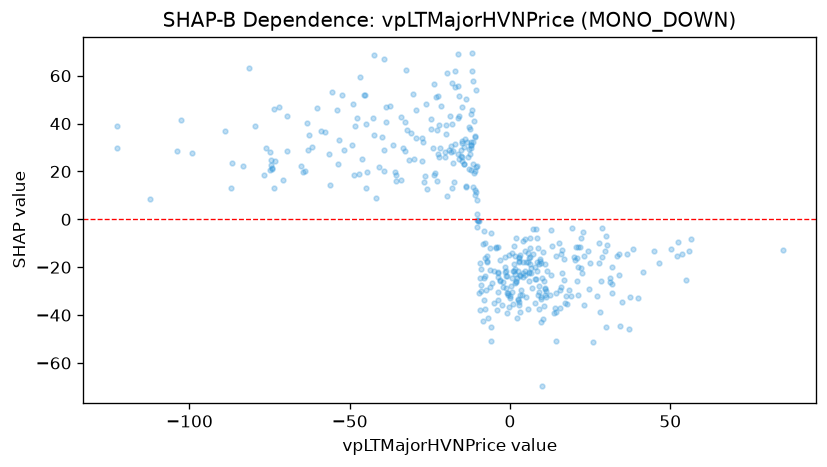

Source data for this figure (header and first rows):
feature_value, shap_value
-22.29, 39.48
-23.12, 51.23
-41.68, 8.757
-30.28, 52.2
-56.57, 27.45
-37.34, 47.51
-45.64, 52.08
-45.27, 51.91
-73.68, 45.9
-55.65, 53.24
-54.07, 45.82
-63.37, 40.04
-47.84, 42.28
-53.43, 33.33
-73.58, 13.05
-49.19, 30.98
-46.65, 59.6
-39.35, 66.78
-60.07, 46.58
-56.14, 14.36
-102.7, 41.47
-73.45, 24.33
-74.24, 21.56
-88.93, 36.88
-103.8, 28.37
-122.7, 29.61
-76.87, 18.45
-79.57, 38.97
-83.36, 22.21
-86.64, 23.74
-81.47, 63.1
-72.18, 46.95
-64.54, 19.82
-74.69, 24.73
-65.28, 22.3
-74.95, 27.97
-62.79, 35.11
-122.7, 38.89
-112.2, 8.439
-63.14, 29.06
-74.27, 21.02
-11.31, 40.95
-15.05, 47.09
-11.34, 19.52
-10.32, 2.422
-12.67, 38.7
-3.252, -25.69
-3.133, -16.95
-0.2881, -36.59
2.643, -33.62
2.876, -35.93
14.42, -30.88
16.91, -16.45
20.9, -16.07
24.31, -13.4
27.71, -9.92
30.24, -10.73
18.35, -29.38
17.35, -32.08
11.53, -21.52
... 361 more rows
